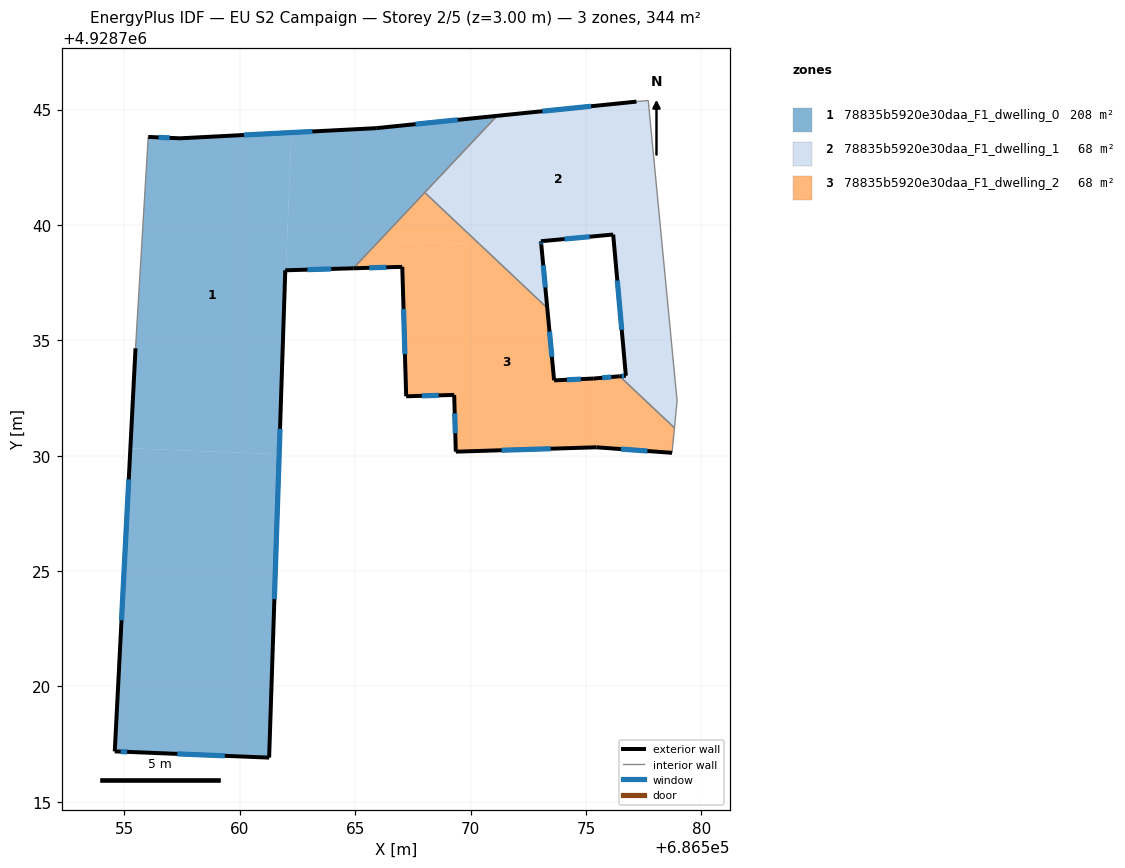
=== STOREY PLAN SPEC (per zone: floor XY polygon, exterior-wall plan segments, windows/doors) ===
zone 1: 78835b5920e30daa_F1_dwelling_0  (208.4 m²)
  floor: (686562.24, 4928744.00) (686562.00, 4928738.04) (686561.97, 4928738.03) (686561.71, 4928730.06) (686555.26, 4928730.32) (686555.48, 4928734.65) (686556.03, 4928743.81) (686557.41, 4928743.75)
  floor: (686561.71, 4928730.06) (686561.27, 4928716.92) (686555.37, 4928717.16) (686554.58, 4928717.18) (686555.26, 4928730.32)
  floor: (686571.15, 4928744.73) (686564.92, 4928738.12) (686562.00, 4928738.04) (686562.24, 4928744.00) (686565.91, 4928744.19)
  exterior wall: (686557.41, 4928743.75) – (686556.03, 4928743.81)  [1.4 m]
    window: (686556.96, 4928743.77) – (686556.48, 4928743.79)  [0.5 m²]
  exterior wall: (686565.91, 4928744.19) – (686557.41, 4928743.75)  [8.5 m]
    window: (686563.15, 4928744.05) – (686560.18, 4928743.90)  [3.1 m²]
  exterior wall: (686571.15, 4928744.73) – (686565.91, 4928744.19)  [5.3 m]
    window: (686569.45, 4928744.55) – (686567.62, 4928744.37)  [1.9 m²]
  exterior wall: (686561.97, 4928738.03) – (686564.92, 4928738.12)  [3.0 m]
    window: (686562.93, 4928738.06) – (686563.96, 4928738.09)  [1.1 m²]
  exterior wall: (686561.27, 4928716.92) – (686561.97, 4928738.03)  [21.1 m]
    window: (686561.50, 4928723.78) – (686561.75, 4928731.17)  [7.7 m²]
  exterior wall: (686555.37, 4928717.16) – (686561.27, 4928716.92)  [5.9 m]
    window: (686557.29, 4928717.08) – (686559.35, 4928716.99)  [2.2 m²]
  exterior wall: (686554.58, 4928717.18) – (686555.37, 4928717.16)  [0.8 m]
    window: (686554.84, 4928717.18) – (686555.12, 4928717.16)  [0.3 m²]
  exterior wall: (686555.48, 4928734.65) – (686554.58, 4928717.18)  [17.5 m]
    window: (686555.19, 4928728.97) – (686554.88, 4928722.87)  [6.4 m²]
  interior walls: 3
zone 2: 78835b5920e30daa_F1_dwelling_1  (67.7 m²)
  floor: (686577.70, 4928745.39) (686578.33, 4928738.84) (686576.24, 4928738.92) (686576.18, 4928739.58) (686573.05, 4928739.29) (686573.08, 4928739.05) (686570.40, 4928739.16) (686568.02, 4928741.41) (686571.15, 4928744.73) (686577.19, 4928745.34)
  floor: (686573.08, 4928739.05) (686573.33, 4928736.40) (686570.40, 4928739.16)
  floor: (686578.33, 4928738.84) (686578.95, 4928732.37) (686578.84, 4928731.20) (686576.47, 4928733.44) (686576.73, 4928733.46) (686576.24, 4928738.92)
  exterior wall: (686576.73, 4928733.46) – (686576.47, 4928733.44)  [0.3 m]
    window: (686576.65, 4928733.46) – (686576.55, 4928733.45)  [0.1 m²]
  exterior wall: (686576.18, 4928739.58) – (686576.73, 4928733.46)  [6.1 m]
    window: (686576.36, 4928737.59) – (686576.55, 4928735.45)  [2.3 m²]
  exterior wall: (686573.05, 4928739.29) – (686576.18, 4928739.58)  [3.1 m]
    window: (686574.07, 4928739.39) – (686575.17, 4928739.49)  [1.2 m²]
  exterior wall: (686573.07, 4928739.14) – (686573.05, 4928739.29)  [0.2 m]
    window: (686573.06, 4928739.19) – (686573.06, 4928739.24)  [0.1 m²]
  exterior wall: (686573.33, 4928736.40) – (686573.07, 4928739.14)  [2.8 m]
    window: (686573.24, 4928737.29) – (686573.15, 4928738.25)  [1.0 m²]
  exterior wall: (686577.19, 4928745.34) – (686571.15, 4928744.73)  [6.1 m]
    window: (686575.23, 4928745.14) – (686573.12, 4928744.93)  [2.2 m²]
  interior walls: 6
zone 3: 78835b5920e30daa_F1_dwelling_2  (67.7 m²)
  floor: (686570.40, 4928739.16) (686567.01, 4928739.29) (686567.04, 4928738.18) (686564.92, 4928738.12) (686568.02, 4928741.41)
  floor: (686573.33, 4928736.40) (686573.62, 4928733.26) (686575.34, 4928733.34) (686576.47, 4928733.44) (686578.84, 4928731.20) (686578.73, 4928730.12) (686575.45, 4928730.36) (686569.36, 4928730.17) (686569.29, 4928732.63) (686567.21, 4928732.57) (686567.01, 4928739.29) (686570.40, 4928739.16)
  exterior wall: (686567.21, 4928732.57) – (686569.29, 4928732.63)  [2.1 m]
    window: (686567.89, 4928732.59) – (686568.62, 4928732.61)  [0.8 m²]
  exterior wall: (686567.04, 4928738.18) – (686567.21, 4928732.57)  [5.6 m]
    window: (686567.10, 4928736.36) – (686567.16, 4928734.40)  [2.1 m²]
  exterior wall: (686564.92, 4928738.12) – (686567.04, 4928738.18)  [2.1 m]
    window: (686565.61, 4928738.14) – (686566.35, 4928738.16)  [0.8 m²]
  exterior wall: (686573.62, 4928733.26) – (686573.33, 4928736.40)  [3.1 m]
    window: (686573.53, 4928734.28) – (686573.42, 4928735.38)  [1.2 m²]
  exterior wall: (686575.34, 4928733.34) – (686573.62, 4928733.26)  [1.7 m]
    window: (686574.78, 4928733.32) – (686574.18, 4928733.29)  [0.6 m²]
  exterior wall: (686576.47, 4928733.44) – (686575.34, 4928733.34)  [1.1 m]
    window: (686576.10, 4928733.41) – (686575.71, 4928733.38)  [0.4 m²]
  exterior wall: (686575.45, 4928730.36) – (686578.73, 4928730.12)  [3.3 m]
    window: (686576.52, 4928730.29) – (686577.67, 4928730.20)  [1.2 m²]
  exterior wall: (686569.36, 4928730.17) – (686575.45, 4928730.36)  [6.1 m]
    window: (686571.34, 4928730.24) – (686573.47, 4928730.30)  [2.2 m²]
  exterior wall: (686569.29, 4928732.63) – (686569.36, 4928730.17)  [2.5 m]
    window: (686569.32, 4928731.83) – (686569.34, 4928730.97)  [0.9 m²]
  interior walls: 4

=== DERIVED (storey summary) ===
Building: EU S2 Campaign
Storey: 2 of 5  (floor level z = 3.00 m)
Storey gross floor area: 343.7 m²
Zones on this storey: 3
  - 78835b5920e30daa_F1_dwelling_0: floor 208.4 m²; exterior wall 63.4 m (190.3 m²); 8 window(s) 23.3 m²; WWR 12.2%
  - 78835b5920e30daa_F1_dwelling_1: floor 67.7 m²; exterior wall 18.5 m (55.6 m²); 6 window(s) 6.8 m²; WWR 12.2%
  - 78835b5920e30daa_F1_dwelling_2: floor 67.7 m²; exterior wall 27.7 m (83.0 m²); 9 window(s) 10.1 m²; WWR 12.2%
Zone adjacency (shared interzone walls):
  - 78835b5920e30daa_F1_dwelling_0 ↔ 78835b5920e30daa_F1_dwelling_1
  - 78835b5920e30daa_F1_dwelling_0 ↔ 78835b5920e30daa_F1_dwelling_2
  - 78835b5920e30daa_F1_dwelling_1 ↔ 78835b5920e30daa_F1_dwelling_2